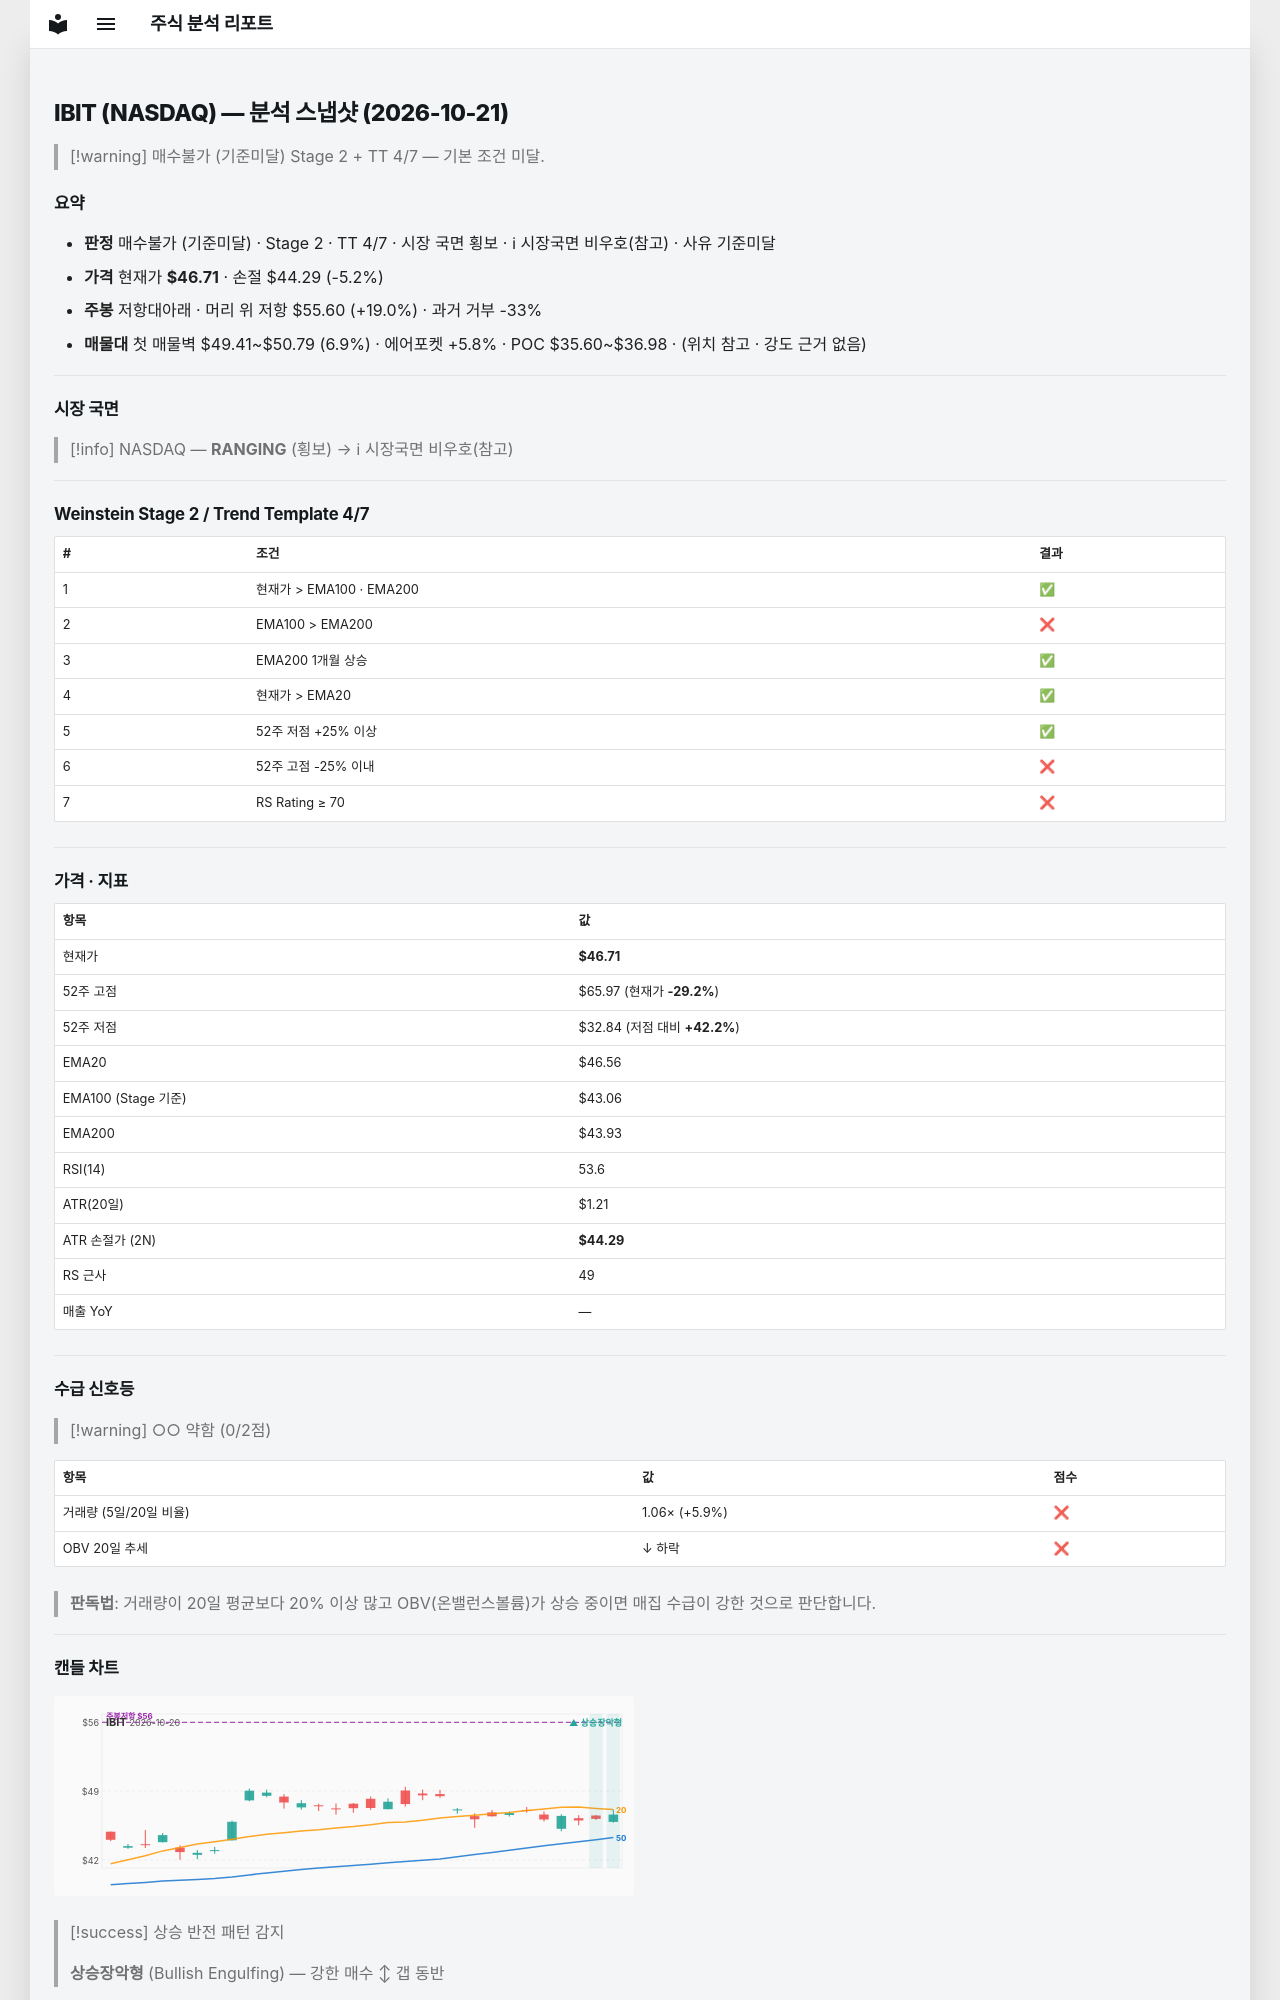

repository: soloandco/stock-reports · page: snapshots/IBIT-2026-10-21/index.html · generator: mkdocs

---
type: analysis-snapshot
title: IBIT 분석 스냅샷
ticker: IBIT
market: NASDAQ
created: 2026-10-21
updated: 2026-10-21
bar-date: 2026-10-20
verdict: 매수불가
verdict-reason: 기준미달
real-rr: 3.68
sma50-gap-pct: 0.3
weekly-position: 저항대아래
weekly-overhead-price: 55.60
weekly-overhead-pct: 19.0
stage: 2
trend-template-score: 4
tt-max: 7
ma-set: ema-20-100-200
price: 46.709999084472656
stop-price: 44.29345649553154
market-regime: RANGING
supply-demand-score: 0/2
supply-demand-label: 약함
status: tracking
tags:
  - stock-agent
  - watchlist
  - IBIT
  - analysis
related:
  - "[[analysis-template]]"
---

# IBIT (NASDAQ) — 분석 스냅샷 (2026-10-21)

> [!warning] 매수불가 (기준미달)
> Stage 2 + TT 4/7 — 기본 조건 미달.

## 요약

- **판정** 매수불가 (기준미달) · Stage 2 · TT 4/7 · 시장 국면 횡보 · ℹ 시장국면 비우호(참고) · 사유 기준미달
- **가격** 현재가 **$46.71** · 손절 $44.29 (-5.2%)
- **주봉** 저항대아래 · 머리 위 저항 $55.60 (+19.0%) · 과거 거부 -33%
- **매물대** 첫 매물벽 $49.41~$50.79 (6.9%) · 에어포켓 +5.8% · POC $35.60~$36.98 · (위치 참고 · 강도 근거 없음)

---

## 시장 국면

> [!info] NASDAQ — **RANGING** (횡보) → ℹ 시장국면 비우호(참고)

---

## Weinstein Stage 2 / Trend Template 4/7

| # | 조건 | 결과 |
|---|------|------|
| 1 | 현재가 > EMA100 · EMA200 | ✅ |
| 2 | EMA100 > EMA200 | ❌ |
| 3 | EMA200 1개월 상승 | ✅ |
| 4 | 현재가 > EMA20 | ✅ |
| 5 | 52주 저점 +25% 이상 | ✅ |
| 6 | 52주 고점 -25% 이내 | ❌ |
| 7 | RS Rating ≥ 70 | ❌ |

---

## 가격 · 지표

| 항목 | 값 |
|------|---|
| 현재가 | **$46.71** |
| 52주 고점 | $65.97 (현재가 **-29.2%**) |
| 52주 저점 | $32.84 (저점 대비 **+42.2%**) |
| EMA20 | $46.56 |
| EMA100 (Stage 기준) | $43.06 |
| EMA200 | $43.93 |
| RSI(14) | 53.6 |
| ATR(20일) | $1.21 |
| ATR 손절가 (2N) | **$44.29** |
| RS 근사 | 49 |
| 매출 YoY | — |

---
## 수급 신호등

> [!warning] ○○ 약함 (0/2점)

| 항목 | 값 | 점수 |
|------|------|------|
| 거래량 (5일/20일 비율) | 1.06× (+5.9%) | ❌ |
| OBV 20일 추세 | ↓ 하락 | ❌ |

> **판독법**: 거래량이 20일 평균보다 20% 이상 많고 OBV(온밸런스볼륨)가 상승 중이면 매집 수급이 강한 것으로 판단합니다.

---
